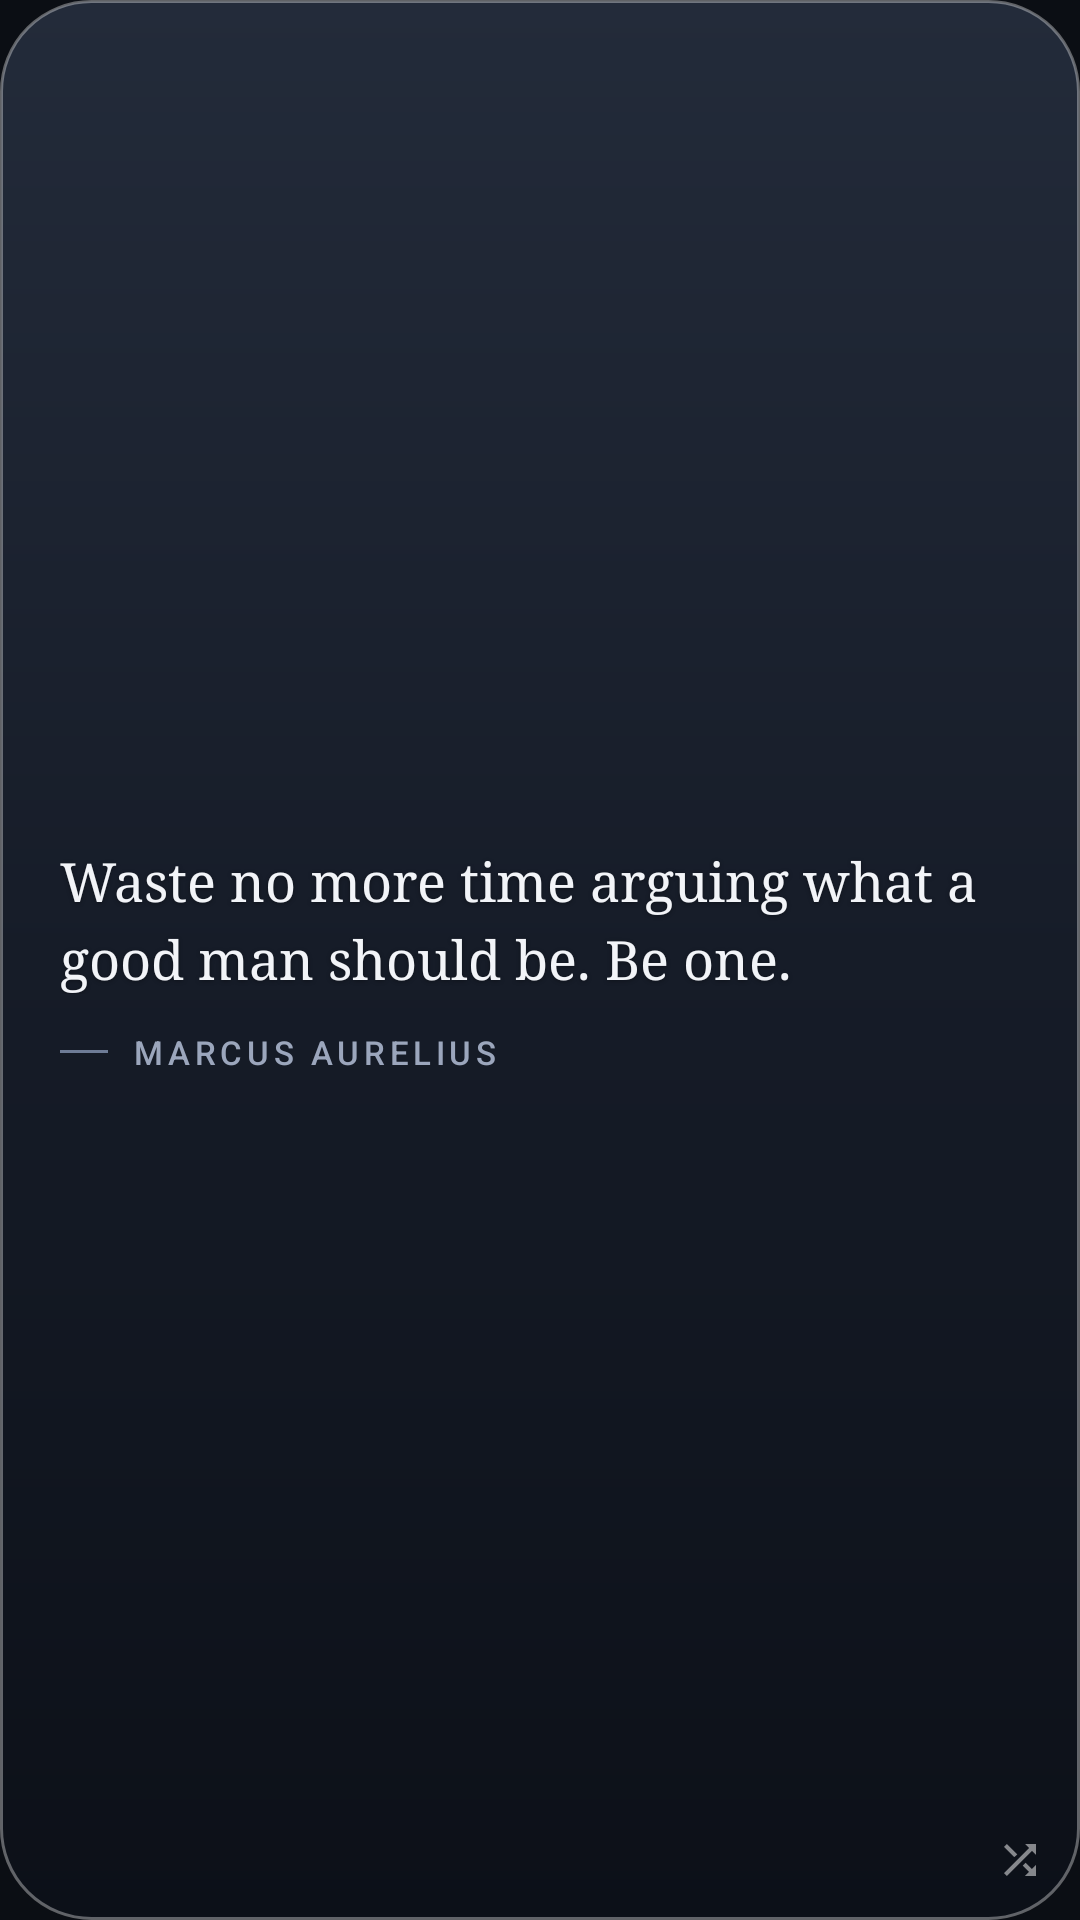

Produce the Android XML layout that renders to this screen, including the resource entries it uses.
<!-- AndroidManifest.xml: application theme Theme.TodaysQuote -->
<!-- res/layout/widget_quote_serif.xml -->
<?xml version="1.0" encoding="utf-8"?>
<FrameLayout xmlns:android="http://schemas.android.com/apk/res/android"
    android:id="@+id/widget_root"
    android:layout_width="match_parent"
    android:layout_height="match_parent">

    <ImageView
        android:id="@+id/widget_bg"
        android:layout_width="match_parent"
        android:layout_height="match_parent"
        android:scaleType="fitXY"
        android:src="@drawable/widget_bg_dark_glass"
        android:importantForAccessibility="no" />

    <LinearLayout
        android:id="@+id/widget_content"
        android:layout_width="match_parent"
        android:layout_height="match_parent"
        android:orientation="vertical"
        android:gravity="center_vertical"
        android:paddingStart="20dp"
        android:paddingEnd="20dp"
        android:paddingTop="16dp"
        android:paddingBottom="16dp">

        <TextView
            android:id="@+id/widget_quote"
            android:layout_width="match_parent"
            android:layout_height="wrap_content"
            android:fontFamily="serif"
            android:lineSpacingMultiplier="1.22"
            android:maxLines="12"
            android:ellipsize="end"
            android:textColor="#FFF2F4F8"
            android:shadowColor="#59000000"
            android:shadowDx="0"
            android:shadowDy="1"
            android:shadowRadius="3"
            android:textSize="18sp"
            android:text="@string/widget_sample_quote" />

        <LinearLayout
            android:id="@+id/widget_author_row"
            android:layout_width="wrap_content"
            android:layout_height="wrap_content"
            android:orientation="horizontal"
            android:gravity="center_vertical"
            android:layout_marginTop="12dp">

            
            <ImageView
                android:id="@+id/widget_accent"
                android:layout_width="16dp"
                android:layout_height="1dp"
                android:layout_marginEnd="8dp"
                android:importantForAccessibility="no"
                android:background="#FF6E7C96" />

            <TextView
                android:id="@+id/widget_author"
                android:layout_width="wrap_content"
                android:layout_height="wrap_content"
                android:fontFamily="sans-serif-medium"
                android:letterSpacing="0.14"
                android:maxLines="1"
                android:ellipsize="end"
                android:textColor="#FF9BA6BC"
                android:textSize="11sp"
                android:text="@string/widget_sample_author" />
        </LinearLayout>
    </LinearLayout>

    <ImageView
        android:id="@+id/widget_shuffle"
        android:layout_width="16dp"
        android:layout_height="16dp"
        android:layout_gravity="bottom|end"
        android:layout_marginEnd="12dp"
        android:layout_marginBottom="12dp"
        android:alpha="0.5"
        android:src="@drawable/ic_shuffle"
        android:contentDescription="@string/shuffle" />
</FrameLayout>
<!-- resources referenced by this layout -->
<resources>
  <!-- drawable ic_shuffle (drawable) -->
  <?xml version="1.0" encoding="utf-8"?>
  <vector xmlns:android="http://schemas.android.com/apk/res/android"
      android:width="24dp" android:height="24dp"
      android:viewportWidth="24" android:viewportHeight="24"
      android:tint="#FFFFFF">
      <path android:fillColor="#FFFFFFFF"
          android:pathData="M10.59,9.17L5.41,4 4,5.41l5.17,5.17 1.42,-1.41zM14.5,4l2.04,2.04L4,18.59 5.41,20 17.96,7.46 20,9.5V4h-5.5zM14.83,13.41l-1.41,1.41 3.13,3.13L14.5,20H20v-5.5l-2.04,2.04 -3.13,-3.13z" />
  </vector>
  <!-- drawable widget_bg_dark_glass (drawable) -->
  <?xml version="1.0" encoding="utf-8"?>
  <shape xmlns:android="http://schemas.android.com/apk/res/android"
      android:shape="rectangle">
      <gradient
          android:type="linear"
          android:angle="270"
          android:startColor="#FF232B3A"
          android:centerColor="#FF161C28"
          android:endColor="#FF0C1018" />
      <stroke android:width="1dp" android:color="#59FFFFFF" />
      <corners android:radius="30dp" />
  </shape>
  <string name="shuffle">Show another quote</string>
  <string name="widget_sample_author">MARCUS AURELIUS</string>
  <string name="widget_sample_quote">Waste no more time arguing what a good man should be. Be one.</string>
  <style name="Theme.TodaysQuote" parent="@android:style/Theme.Material.NoActionBar">
          <item name="android:windowBackground">@color/app_bg</item>
          <item name="android:statusBarColor">@android:color/transparent</item>
          <item name="android:navigationBarColor">@android:color/transparent</item>
      </style>
  <color name="app_bg">#FF0B0E14</color>
</resources>
